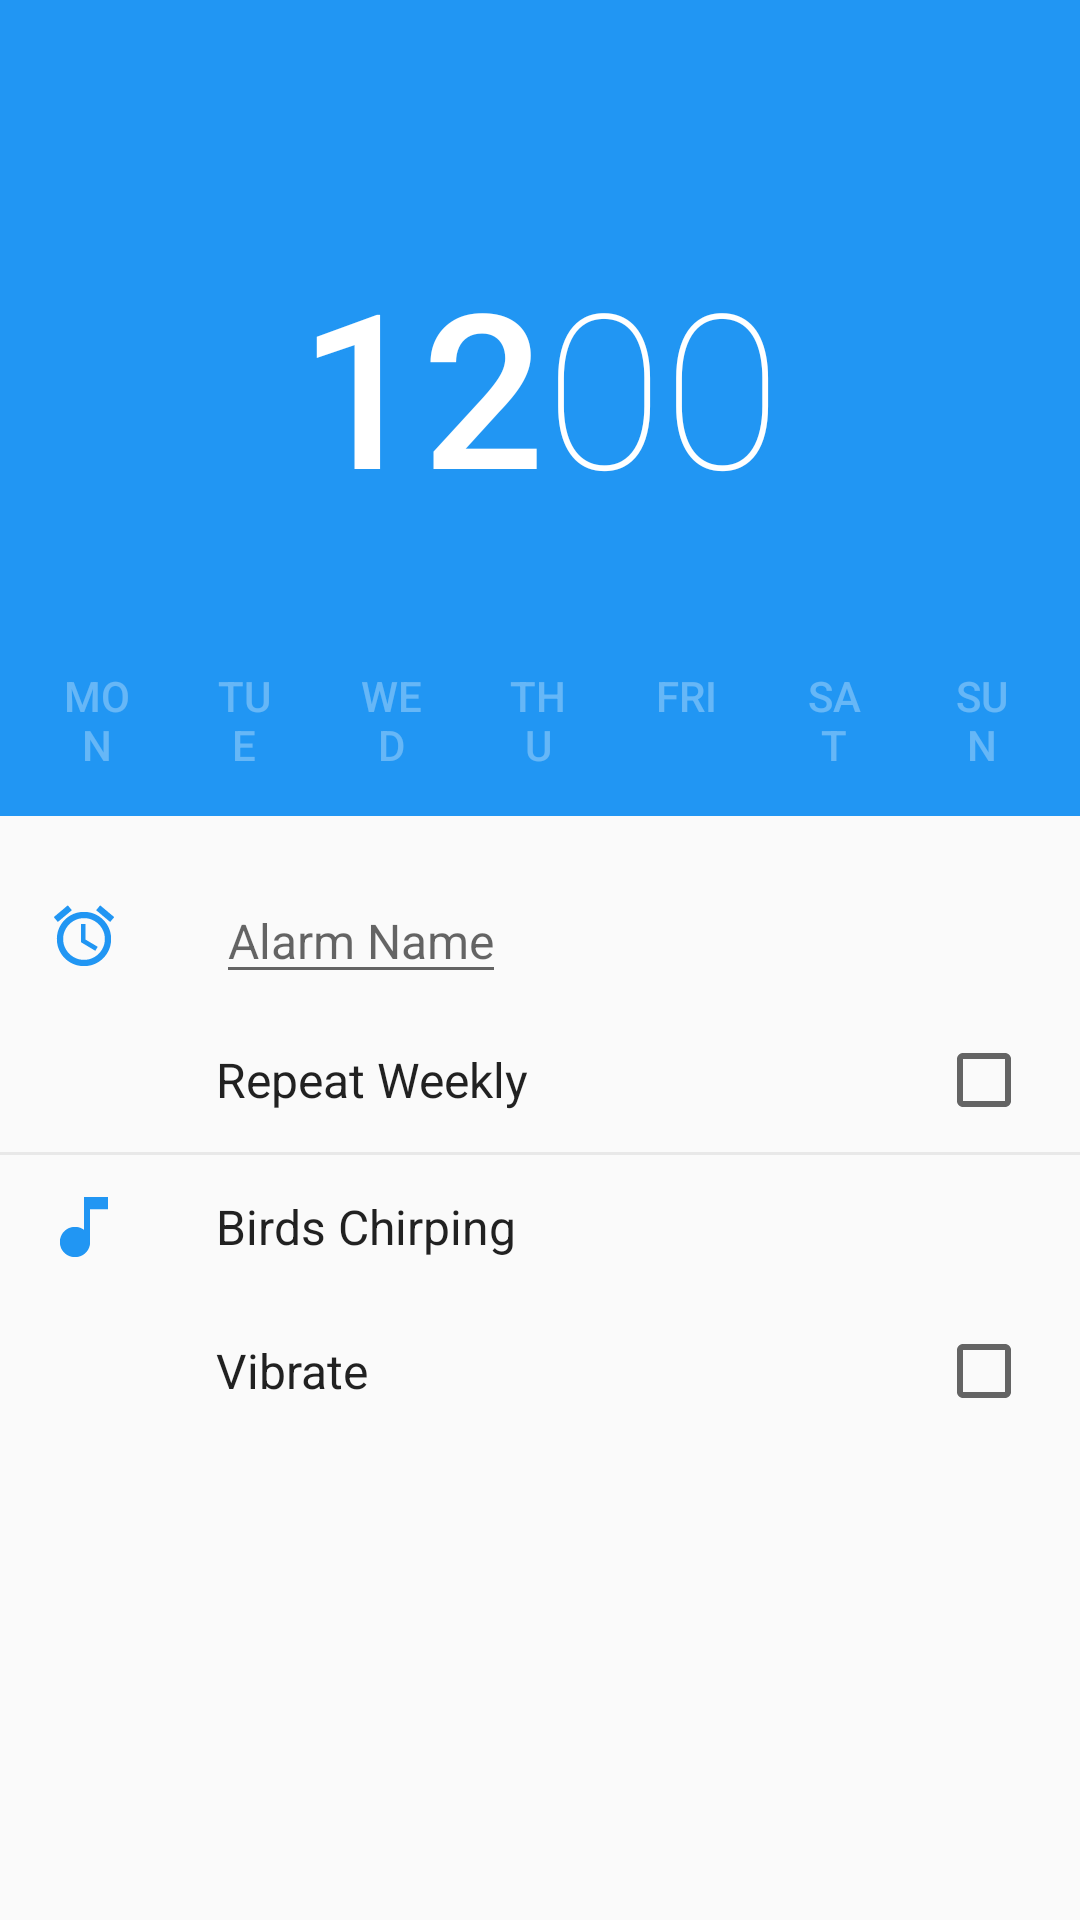

Reconstruct the res/layout file that produces this screen, plus the resources it refers to.
<!-- AndroidManifest.xml: application theme AppTheme -->
<!-- res/layout/activity_detail.xml -->
<LinearLayout xmlns:android="http://schemas.android.com/apk/res/android"
    xmlns:tools="http://schemas.android.com/tools"
    xmlns:app="http://schemas.android.com/apk/res-auto"
    android:layout_width="match_parent"
    android:layout_height="match_parent"
    android:orientation="vertical"
    tools:context="com.example.matthew.alarmclock.DetailActivity">

    <android.support.v7.widget.Toolbar
        android:id="@+id/toolbar"
        android:layout_height="56dp"
        android:layout_width="match_parent"
        android:minHeight="?attr/actionBarSize"
        android:background="?attr/colorPrimary"
        app:theme="@style/ThemeOverlay.AppCompat.Dark.ActionBar">

    </android.support.v7.widget.Toolbar>

    <RelativeLayout
        android:layout_width="match_parent"
        android:layout_height="144dp"
        android:background="?attr/colorPrimary">

        <LinearLayout
            android:id="@+id/time_selection"
            android:layout_width="wrap_content"
            android:layout_height="wrap_content"
            android:layout_centerInParent="true"
            android:orientation="horizontal"
            android:clickable="true"
            android:background="?android:attr/selectableItemBackground">

            <TextView
                android:id="@+id/alarm_time_hours"
                android:layout_width="wrap_content"
                android:layout_height="wrap_content"
                android:fontFamily="sans-serif-medium"
                android:textSize="72sp"
                android:textColor="@color/primary_text_default_material_dark"
                android:text="12"/>

            <TextView
                android:id="@+id/alarm_time_min"
                android:layout_width="wrap_content"
                android:layout_height="wrap_content"
                android:fontFamily="sans-serif-thin"
                android:textSize="72sp"
                android:textColor="@color/primary_text_default_material_dark"
                android:text="00"/>


        </LinearLayout>

    </RelativeLayout>

    <LinearLayout
        android:id="@+id/days_selection"
        android:layout_width="match_parent"
        android:layout_height="72dp"
        android:orientation="horizontal"
        android:weightSum="7"
        android:background="?attr/colorPrimary"
        android:padding="8dp">

        <ToggleButton
            android:id="@+id/toggle_mon"
            android:layout_width="0dp"
            android:layout_height="wrap_content"
            android:layout_weight="1"
            android:textOn="@string/details_mon"
            android:textOff="@string/details_mon"
            android:textSize="14sp"
            android:textColor="@color/selector_togglebutton"
            android:textAppearance="@style/Base.TextAppearance.AppCompat.Button"
            style="?android:attr/borderlessButtonStyle"
            />

        <ToggleButton
            android:id="@+id/toggle_tue"
            android:layout_width="0dp"
            android:layout_height="wrap_content"
            android:layout_weight="1"
            android:textOn="@string/details_tue"
            android:textOff="@string/details_tue"
            android:textSize="14sp"
            android:textColor="@color/selector_togglebutton"
            android:textAppearance="@style/Base.TextAppearance.AppCompat.Button"
            style="?android:attr/borderlessButtonStyle"
            />

        <ToggleButton
            android:id="@+id/toggle_wed"
            android:layout_width="0dp"
            android:layout_height="wrap_content"
            android:layout_weight="1"
            android:textOn="@string/details_wed"
            android:textOff="@string/details_wed"
            android:textSize="14sp"
            android:textColor="@color/selector_togglebutton"
            android:textAppearance="@style/Base.TextAppearance.AppCompat.Button"
            style="?android:attr/borderlessButtonStyle"
            />

        <ToggleButton
            android:id="@+id/toggle_thu"
            android:layout_width="0dp"
            android:layout_height="wrap_content"
            android:layout_weight="1"
            android:textOn="@string/details_thu"
            android:textOff="@string/details_thu"
            android:textSize="14sp"
            android:textColor="@color/selector_togglebutton"
            android:textAppearance="@style/Base.TextAppearance.AppCompat.Button"
            style="?android:attr/borderlessButtonStyle"
            />

        <ToggleButton
            android:id="@+id/toggle_fri"
            android:layout_width="0dp"
            android:layout_height="wrap_content"
            android:layout_weight="1"
            android:textOn="@string/details_fri"
            android:textOff="@string/details_fri"
            android:textSize="14sp"
            android:textColor="@color/selector_togglebutton"
            android:textAppearance="@style/Base.TextAppearance.AppCompat.Button"
            style="?android:attr/borderlessButtonStyle"
            />

        <ToggleButton
            android:id="@+id/toggle_sat"
            android:layout_width="0dp"
            android:layout_height="wrap_content"
            android:layout_weight="1"
            android:textOn="@string/details_sat"
            android:textOff="@string/details_sat"
            android:textSize="14sp"
            android:textColor="@color/selector_togglebutton"
            android:textAppearance="@style/Base.TextAppearance.AppCompat.Button"
            style="?android:attr/borderlessButtonStyle"
            />

        <ToggleButton
            android:id="@+id/toggle_sun"
            android:layout_width="0dp"
            android:layout_height="wrap_content"
            android:layout_weight="1"
            android:textOn="@string/details_sun"
            android:textOff="@string/details_sun"
            android:textSize="14sp"
            android:textColor="@color/selector_togglebutton"
            android:textAppearance="@style/Base.TextAppearance.AppCompat.Button"
            style="?android:attr/borderlessButtonStyle"
            />

    </LinearLayout>

    <View
        android:layout_width="match_parent"
        android:layout_height="8dp"/>

    <LinearLayout
        android:layout_width="match_parent"
        android:layout_height="wrap_content"
        android:orientation="vertical"
        android:paddingTop="8dp">

        

        <RelativeLayout
            android:layout_width="match_parent"
            android:layout_height="48dp">

            <ImageView
                android:id="@+id/alarm_icon"
                android:layout_width="wrap_content"
                android:layout_height="wrap_content"
                android:paddingLeft="16dp"
                android:layout_centerVertical="true"
                android:src="@drawable/ic_access_alarm"/>

            <RelativeLayout
                android:layout_width="wrap_content"
                android:layout_height="wrap_content"
                android:paddingLeft="72dp"
                android:layout_centerVertical="true">

                <EditText
                    android:id="@+id/alarm_screen_name"
                    android:layout_width="wrap_content"
                    android:layout_height="wrap_content"
                    android:hint="@string/details_alarm_name"
                    android:textSize="16sp"/>

            </RelativeLayout>

        </RelativeLayout>

        

        <RelativeLayout
            android:layout_width="match_parent"
            android:layout_height="48dp"
            android:paddingLeft="72dp"
            android:paddingRight="16dp">

            <TextView
                android:layout_width="wrap_content"
                android:layout_height="wrap_content"
                android:layout_centerVertical="true"
                android:textColor="@color/primary_text_default_material_light"
                android:textSize="16sp"
                android:text="@string/details_weekly"/>

            <CheckBox
                android:id="@+id/checkbox_weekly"
                android:layout_width="wrap_content"
                android:layout_height="wrap_content"
                android:layout_centerVertical="true"
                android:layout_alignParentRight="true"/>

        </RelativeLayout>

        <View
            android:layout_width="match_parent"
            android:layout_height="1dp"
            android:paddingLeft="72dp"
            android:background="@color/dark_divider"/>

        

        <RelativeLayout
            android:id="@+id/melody_selection"
            android:layout_width="match_parent"
            android:layout_height="48dp">

            <ImageView
                android:id="@+id/melody_icon"
                android:layout_width="wrap_content"
                android:layout_height="wrap_content"
                android:paddingLeft="16dp"
                android:layout_centerVertical="true"
                android:src="@drawable/ic_melody"/>

            <TextView
                android:id="@+id/melody_title"
                android:layout_width="wrap_content"
                android:layout_height="wrap_content"
                android:paddingLeft="72dp"
                android:layout_centerVertical="true"
                android:textColor="@color/selector_textview"
                android:textSize="16sp"
                android:text="@string/details_temp_melody"/>

        </RelativeLayout>

        

        <RelativeLayout
            android:layout_width="match_parent"
            android:layout_height="48dp"
            android:paddingLeft="72dp"
            android:paddingRight="16dp">

            <TextView
                android:layout_width="wrap_content"
                android:layout_height="wrap_content"
                android:layout_centerVertical="true"
                android:textColor="@color/primary_text_default_material_light"
                android:textSize="16sp"
                android:text="@string/details_vibrate"/>

            <CheckBox
                android:id="@+id/checkbox_vibrate"
                android:layout_width="wrap_content"
                android:layout_height="wrap_content"
                android:layout_centerVertical="true"
                android:layout_alignParentRight="true"/>

        </RelativeLayout>

    </LinearLayout>

</LinearLayout>
<!-- resources referenced by this layout -->
<resources>
  <color name="dark_divider">#12000000</color>
  <!-- drawable ic_access_alarm: png bitmap (drawable-hdpi, 717 bytes) -->
  <!-- drawable ic_melody: png bitmap (drawable-hdpi, 300 bytes) -->
  <string name="details_alarm_name">Alarm Name</string>
  <string name="details_fri">FRI</string>
  <string name="details_mon">MON</string>
  <string name="details_sat">SAT</string>
  <string name="details_sun">SUN</string>
  <string name="details_temp_melody">Birds Chirping</string>
  <string name="details_thu">THU</string>
  <string name="details_tue">TUE</string>
  <string name="details_vibrate">Vibrate</string>
  <string name="details_wed">WED</string>
  <string name="details_weekly">Repeat Weekly</string>
  <style name="AppTheme" parent="Theme.AppCompat.Light.NoActionBar">
          <item name="colorPrimary">@color/blue_500</item>
          <item name="colorPrimaryDark">@color/blue_700</item>
          <item name="colorAccent">@color/blue_500</item>
          <item name="windowActionBar">false</item>
      </style>
  <color name="blue_500">#2196F3</color>
  <color name="blue_700">#1875D1</color>
</resources>
